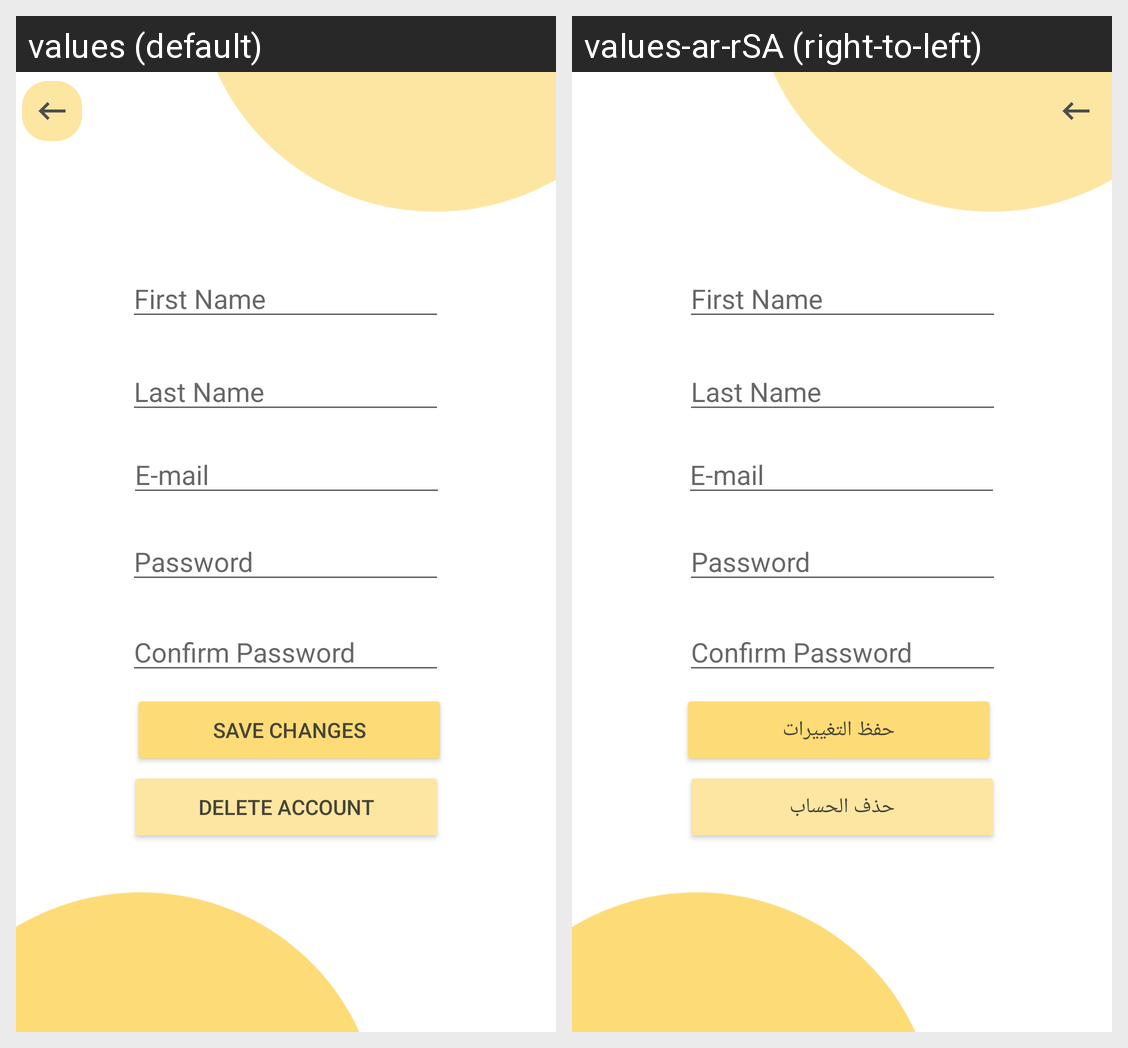

Translations of the strings shown on this Android screen, per locale in the grid:
Android screen res/layout/activity_editprofile.xml rendered under 2 locales, left to right: values (default), values-ar-rSA (right-to-left). Device: Nexus 5 (rendered at 1080×1920; each locale shown at half size, 540×960, under a caption strip naming it); theme Theme.Wasfah.
Strings drawn on this screen, with the default value and each locale's value (text and hints the layout hard-codes, and strings that could not be matched under every locale, appear in the picture but are not listed):

Delete_Account
  values: Delete Account
  values-ar-rSA: حذف الحساب

Save_Changes
  values: Save Changes
  values-ar-rSA: حفظ التغييرات
